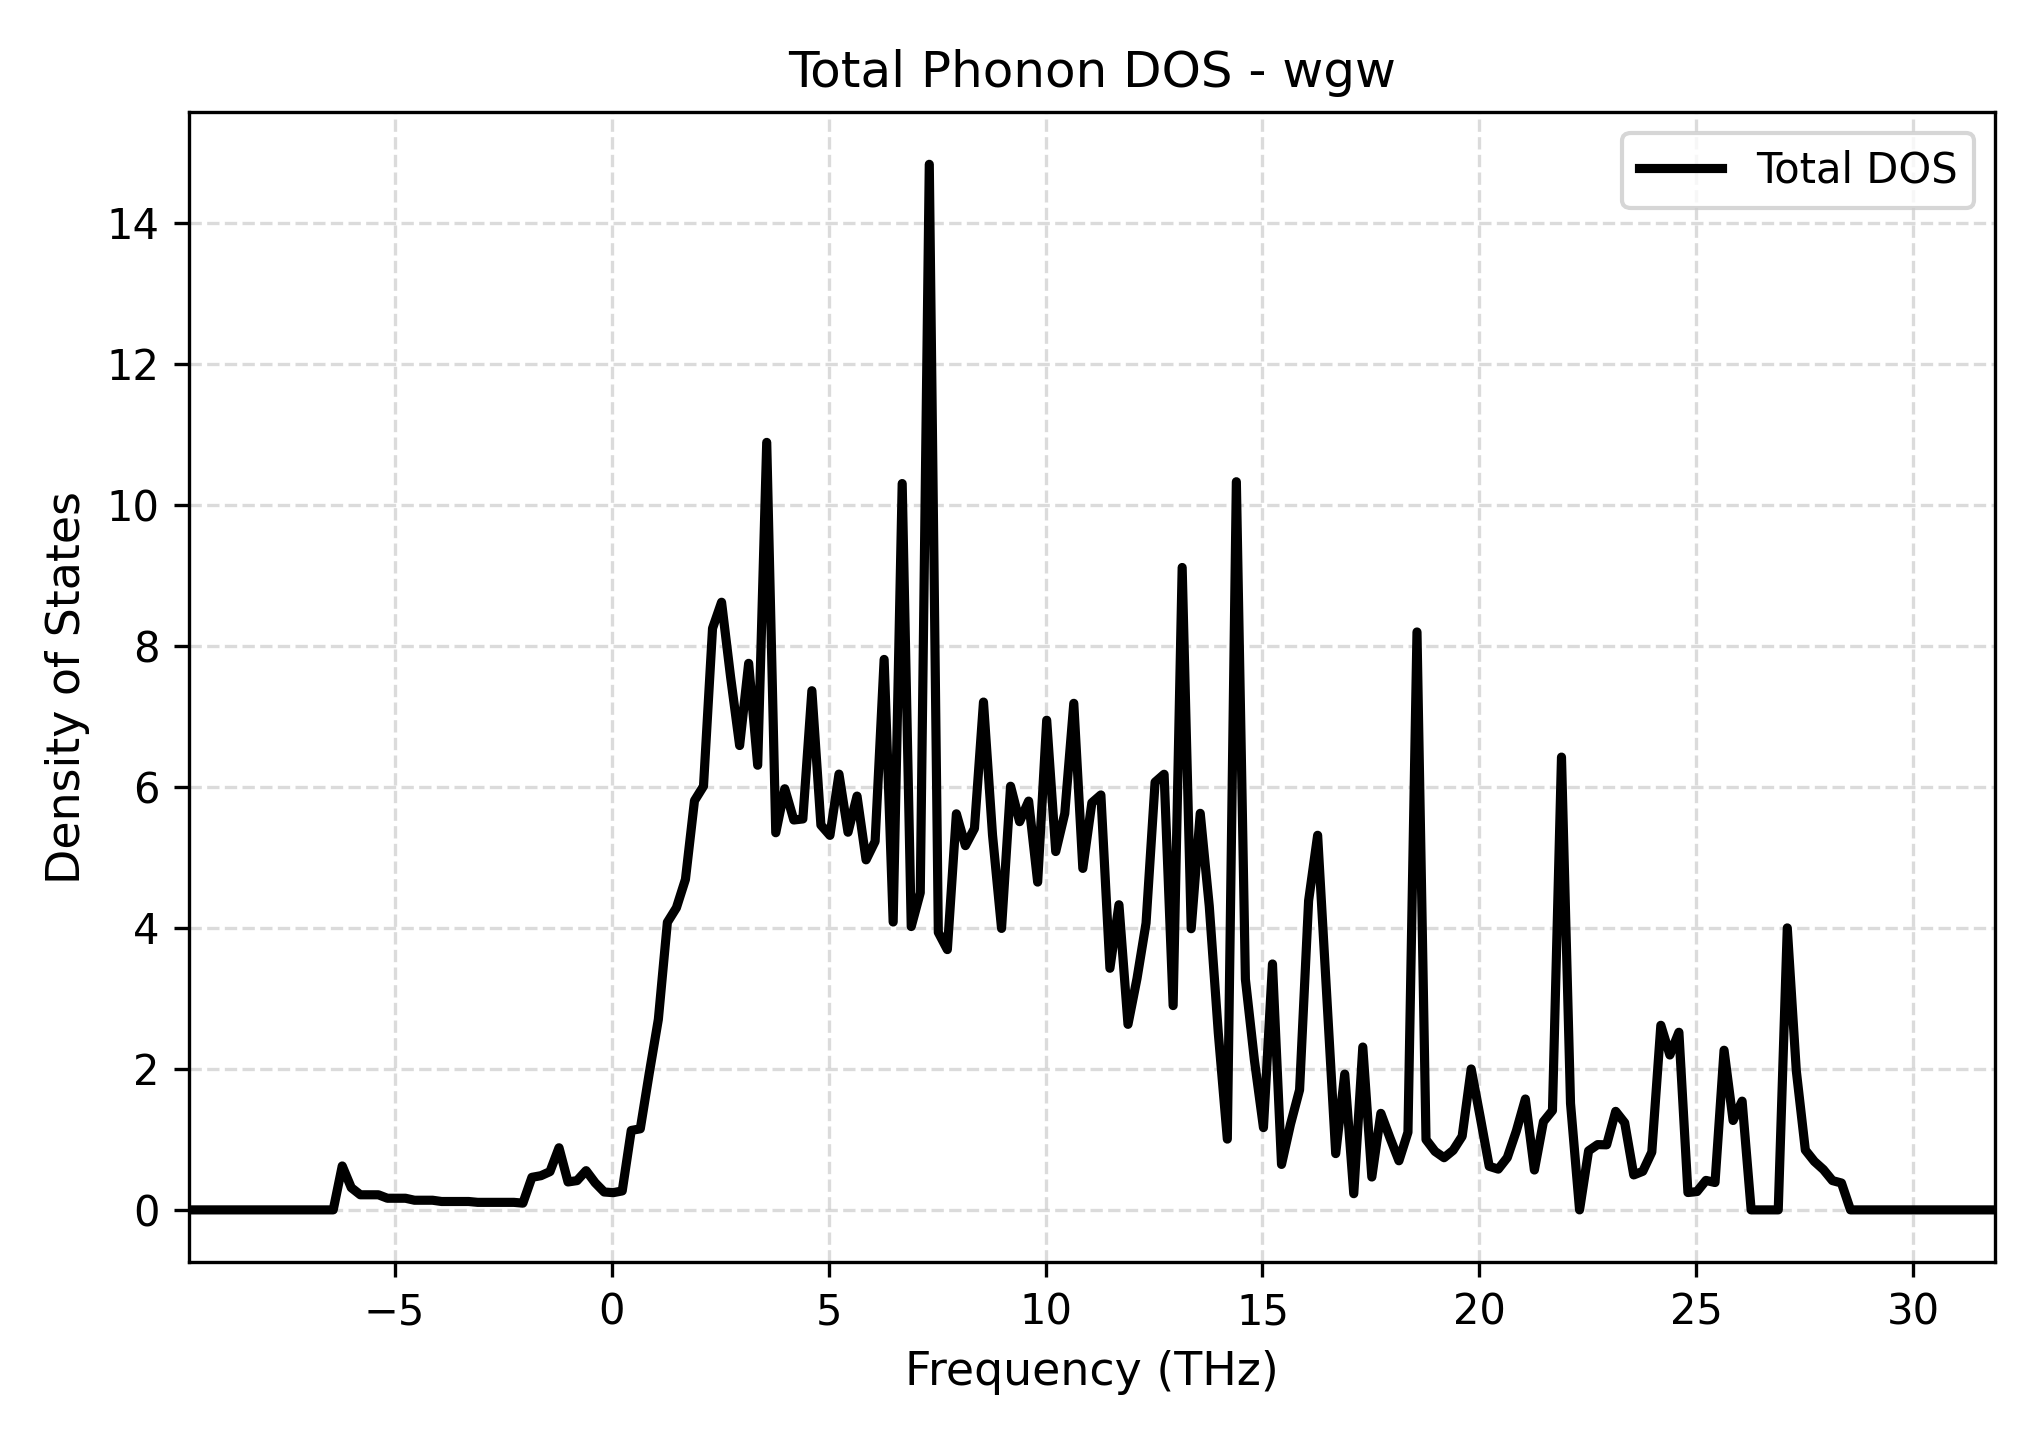

The data file committed next to this chart (first rows):
Frequency_THz, Total_DOS
-9.744, 0.0
-9.536, 0.0
-9.327, 0.0
-9.119, 0.0
-8.911, 0.0
-8.703, 0.0
-8.495, 0.0
-8.287, 0.0
-8.079, 0.0
-7.871, 0.0
-7.663, 0.0
-7.454, 0.0
-7.246, 0.0
-7.038, 0.0
-6.83, 0.0
-6.622, 0.0
-6.414, 0.0
-6.206, 0.6227
-5.998, 0.315
-5.789, 0.2142
-5.581, 0.2142
-5.373, 0.2142
-5.165, 0.1651
-4.957, 0.1651
-4.749, 0.1651
-4.541, 0.1368
-4.333, 0.1368
-4.125, 0.1368
-3.916, 0.119
-3.708, 0.119
-3.5, 0.119
-3.292, 0.119
-3.084, 0.1068
-2.876, 0.1068
-2.668, 0.1068
-2.46, 0.1068
-2.251, 0.1068
-2.043, 0.0956
-1.835, 0.4617
-1.627, 0.4849
-1.419, 0.5427
-1.211, 0.8809
-1.003, 0.3959
-0.7946, 0.4153
-0.5865, 0.5562
-0.3784, 0.3849
-0.1703, 0.2539
0.03785, 0.2441
0.246, 0.2687
0.4541, 1.127
0.6622, 1.15
0.8703, 1.943
1.078, 2.701
1.287, 4.078
1.495, 4.284
1.703, 4.687
1.911, 5.802
2.119, 6.008
2.327, 8.246
2.535, 8.617
... 141 more rows
